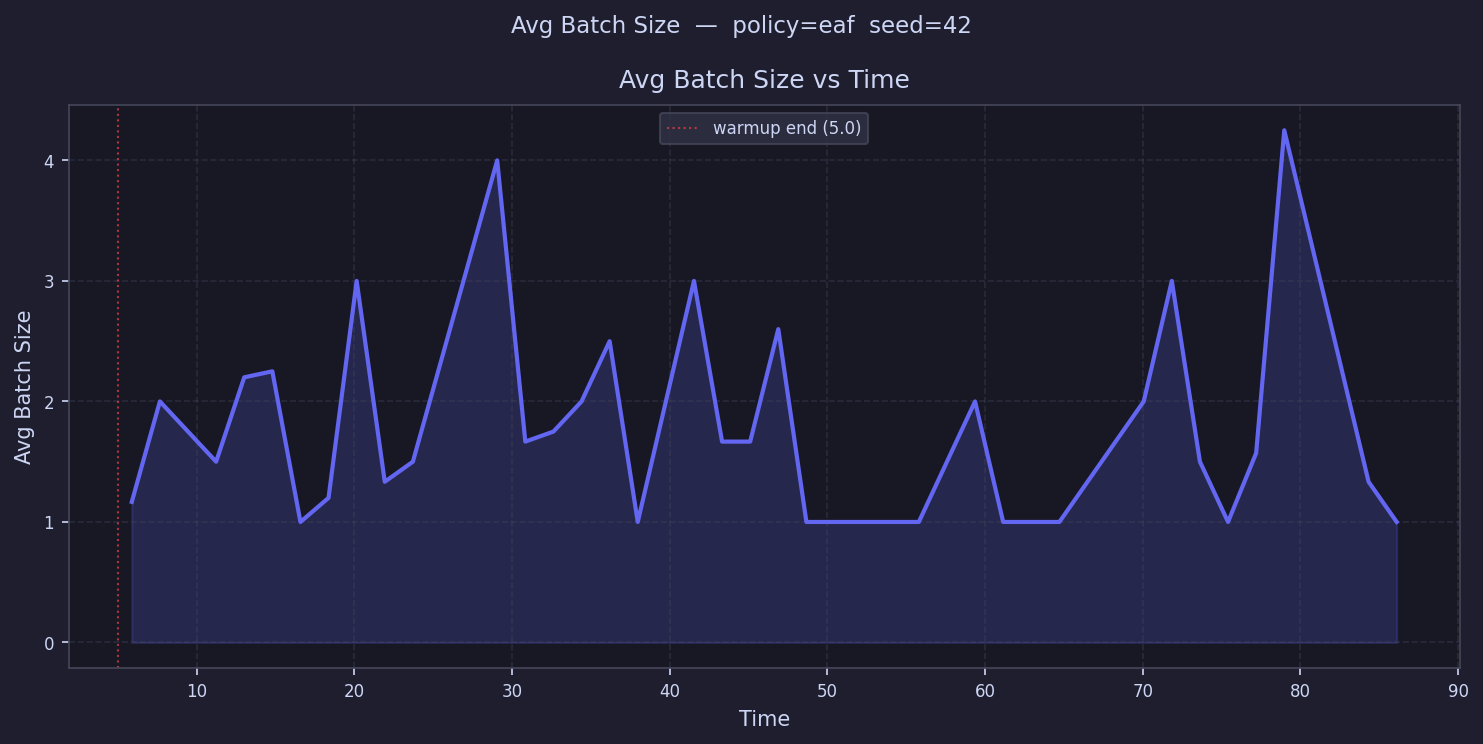

Values plotted in this chart, from the file beside it:
time, avg_batch_size
5.891, 1.167
7.674, 2.0
9.457, 1.75
11.24, 1.5
13.02, 2.2
14.8, 2.25
16.59, 1.0
18.37, 1.2
20.15, 3.0
21.94, 1.333
23.72, 1.5
25.5, 
27.28, 
29.07, 4.0
30.85, 1.667
32.63, 1.75
34.41, 2.0
36.2, 2.5
37.98, 1.0
39.76, 
41.54, 3.0
43.33, 1.667
45.11, 1.667
46.89, 2.6
48.67, 1.0
50.46, 1.0
52.24, 
54.02, 
55.81, 1.0
57.59, 
59.37, 2.0
61.15, 1.0
62.94, 1.0
64.72, 1.0
66.5, 1.333
68.28, 
70.07, 2.0
71.85, 3.0
73.63, 1.5
75.41, 1.0
77.2, 1.571
78.98, 4.25
80.76, 
82.54, 
84.33, 1.333
86.11, 1.0
87.89, 
89.68, 
91.46, 
93.24, 
